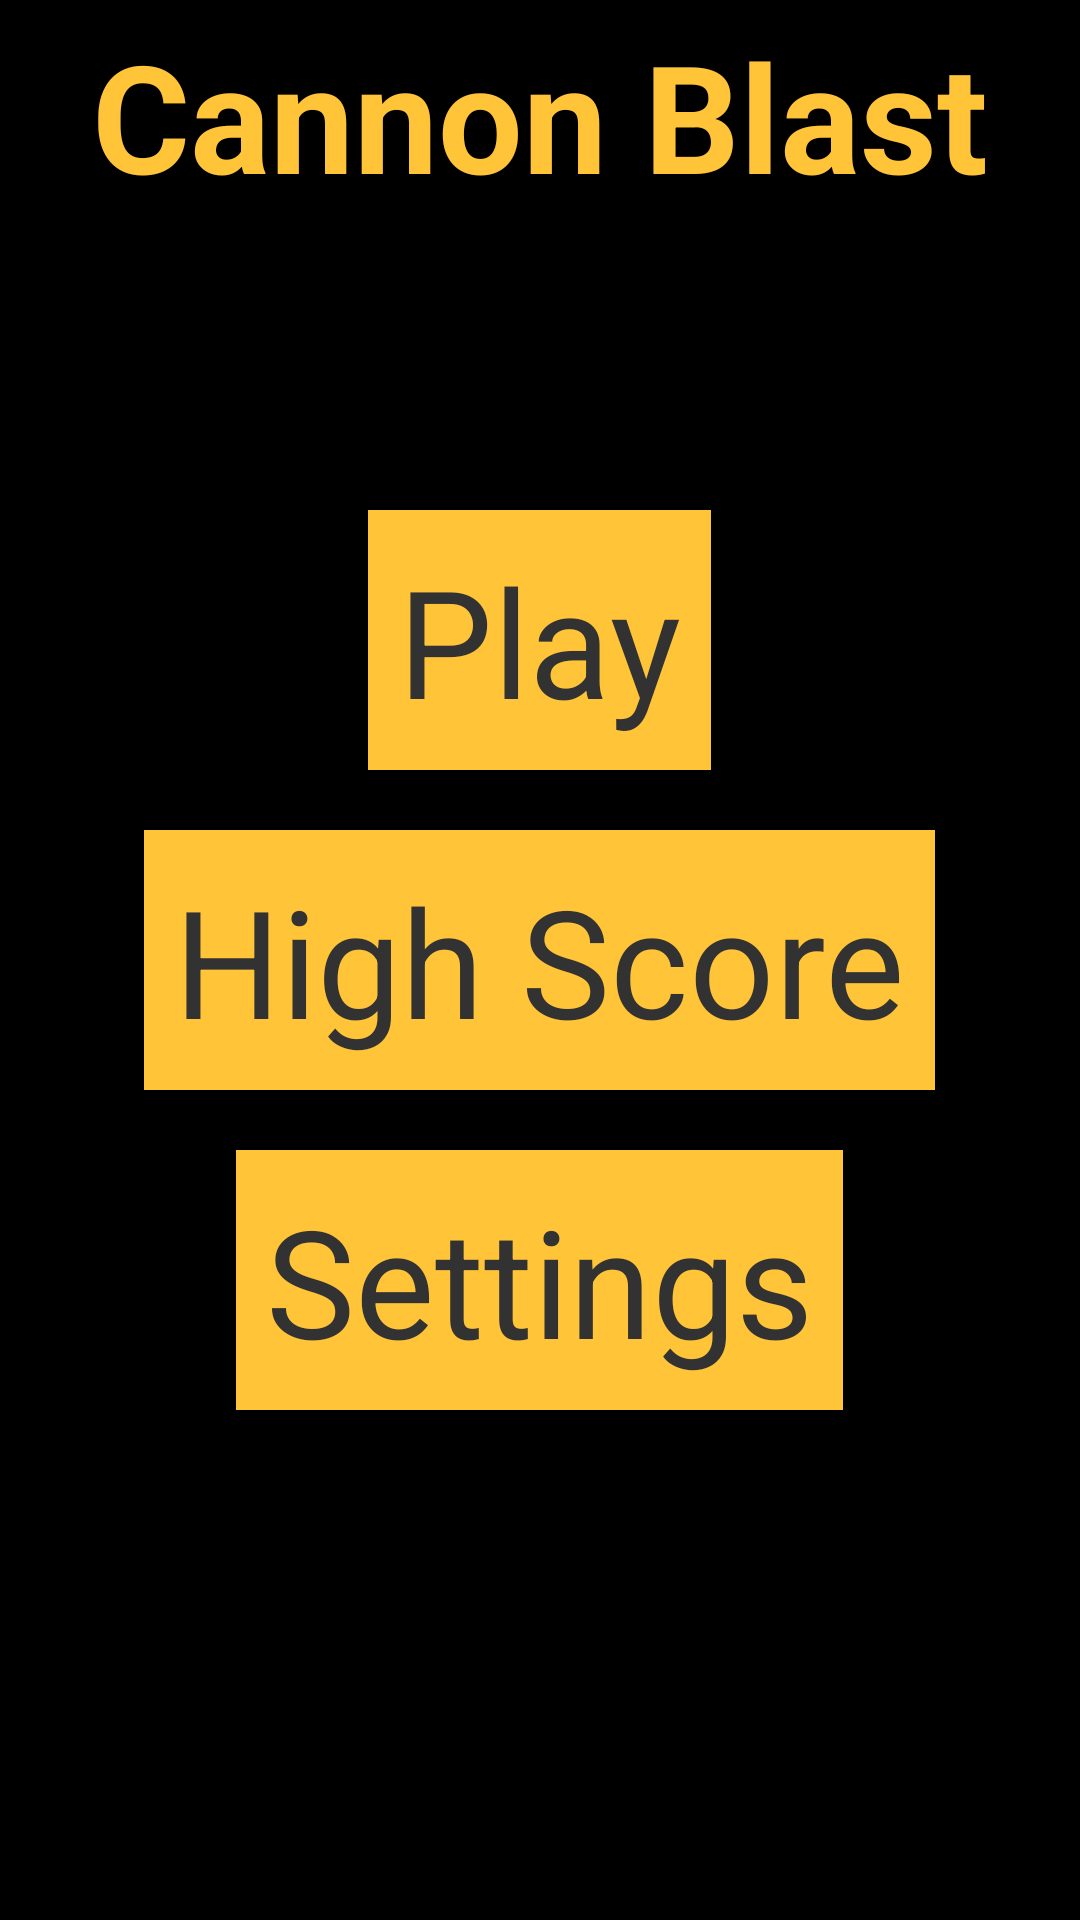

Layout XML and referenced resources for this Android screen:
<!-- AndroidManifest.xml: application theme AppTheme -->
<!-- res/layout/activity_start.xml -->
<RelativeLayout xmlns:android="http://schemas.android.com/apk/res/android"
    xmlns:tools="http://schemas.android.com/tools" android:layout_width="match_parent"
    android:layout_height="match_parent" android:paddingLeft="@dimen/activity_horizontal_margin"
    android:paddingRight="@dimen/activity_horizontal_margin"
    android:paddingTop="@dimen/activity_vertical_margin"
    android:paddingBottom="@dimen/activity_vertical_margin"
    tools:context="com.rzsavilla.onetapgame.controller.StartActivity"
    android:background="@android:color/black">

    <RelativeLayout
        android:layout_width="match_parent"
        android:layout_height="match_parent"
        android:layout_alignParentEnd="true"
        android:id="@+id/relativeLayout3">

        <RelativeLayout
            android:layout_width="match_parent"
            android:layout_height="match_parent"
            android:id="@+id/startLayout1"
            android:layout_alignParentTop="true"
            android:layout_alignParentStart="true">

            <TextView
                android:layout_width="wrap_content"
                android:layout_height="wrap_content"
                android:text="@string/app_name"
                android:textSize="50dp"
                android:padding="5sp"
                android:id="@+id/start_title"
                android:layout_marginLeft="10dp"
                android:layout_marginRight="10dp"
                android:textAlignment="center"
                android:textStyle="bold"
                android:typeface="sans"
                android:textColor="#ffc438"
                android:layout_alignParentTop="true"
                android:layout_centerHorizontal="true" />
        </RelativeLayout>

        <TextView
            android:id="@+id/button_settings"
            android:layout_width="wrap_content"
            android:layout_height="wrap_content"
            android:text="@string/button_settings"
            android:textSize="50sp"
            android:onClick="openSettings"
            android:padding="10sp"
            android:background="#ffc438"
            android:layout_marginLeft="10dp"
            android:layout_marginRight="10dp"
            android:autoText="false"
            android:layout_below="@+id/button_HighScore"
            android:layout_centerHorizontal="true"
            android:layout_margin="10dp" />

        <TextView
            android:id="@+id/button_play"
            android:layout_width="wrap_content"
            android:layout_height="wrap_content"
            android:text="@string/button_play"
            android:textSize="50sp"
            android:onClick="playGame"
            android:padding="10sp"
            android:background="#ffc438"
            android:layout_marginLeft="10dp"
            android:layout_marginRight="10dp"
            android:layout_above="@+id/button_HighScore"
            android:layout_centerHorizontal="true"
            android:layout_margin="10dp" />

        <TextView
            android:id="@+id/button_HighScore"
            android:layout_width="wrap_content"
            android:layout_height="wrap_content"
            android:text="High Score"
            android:textSize="50sp"
            android:onClick="openHighScore"
            android:padding="10sp"
            android:background="#ffc438"
            android:layout_marginLeft="10dp"
            android:layout_marginRight="10dp"
            android:autoText="false"
            android:layout_centerVertical="true"
            android:layout_centerHorizontal="true"
            android:layout_margin="10dp" />

    </RelativeLayout>


</RelativeLayout>
<!-- resources referenced by this layout -->
<resources>
  <string name="app_name">Cannon Blast</string>
  <string name="button_play">Play</string>
  <string name="button_settings">Settings</string>
  <style name="AppTheme" parent="android:Theme.Holo.Light.NoActionBar.Fullscreen">
      </style>
</resources>
